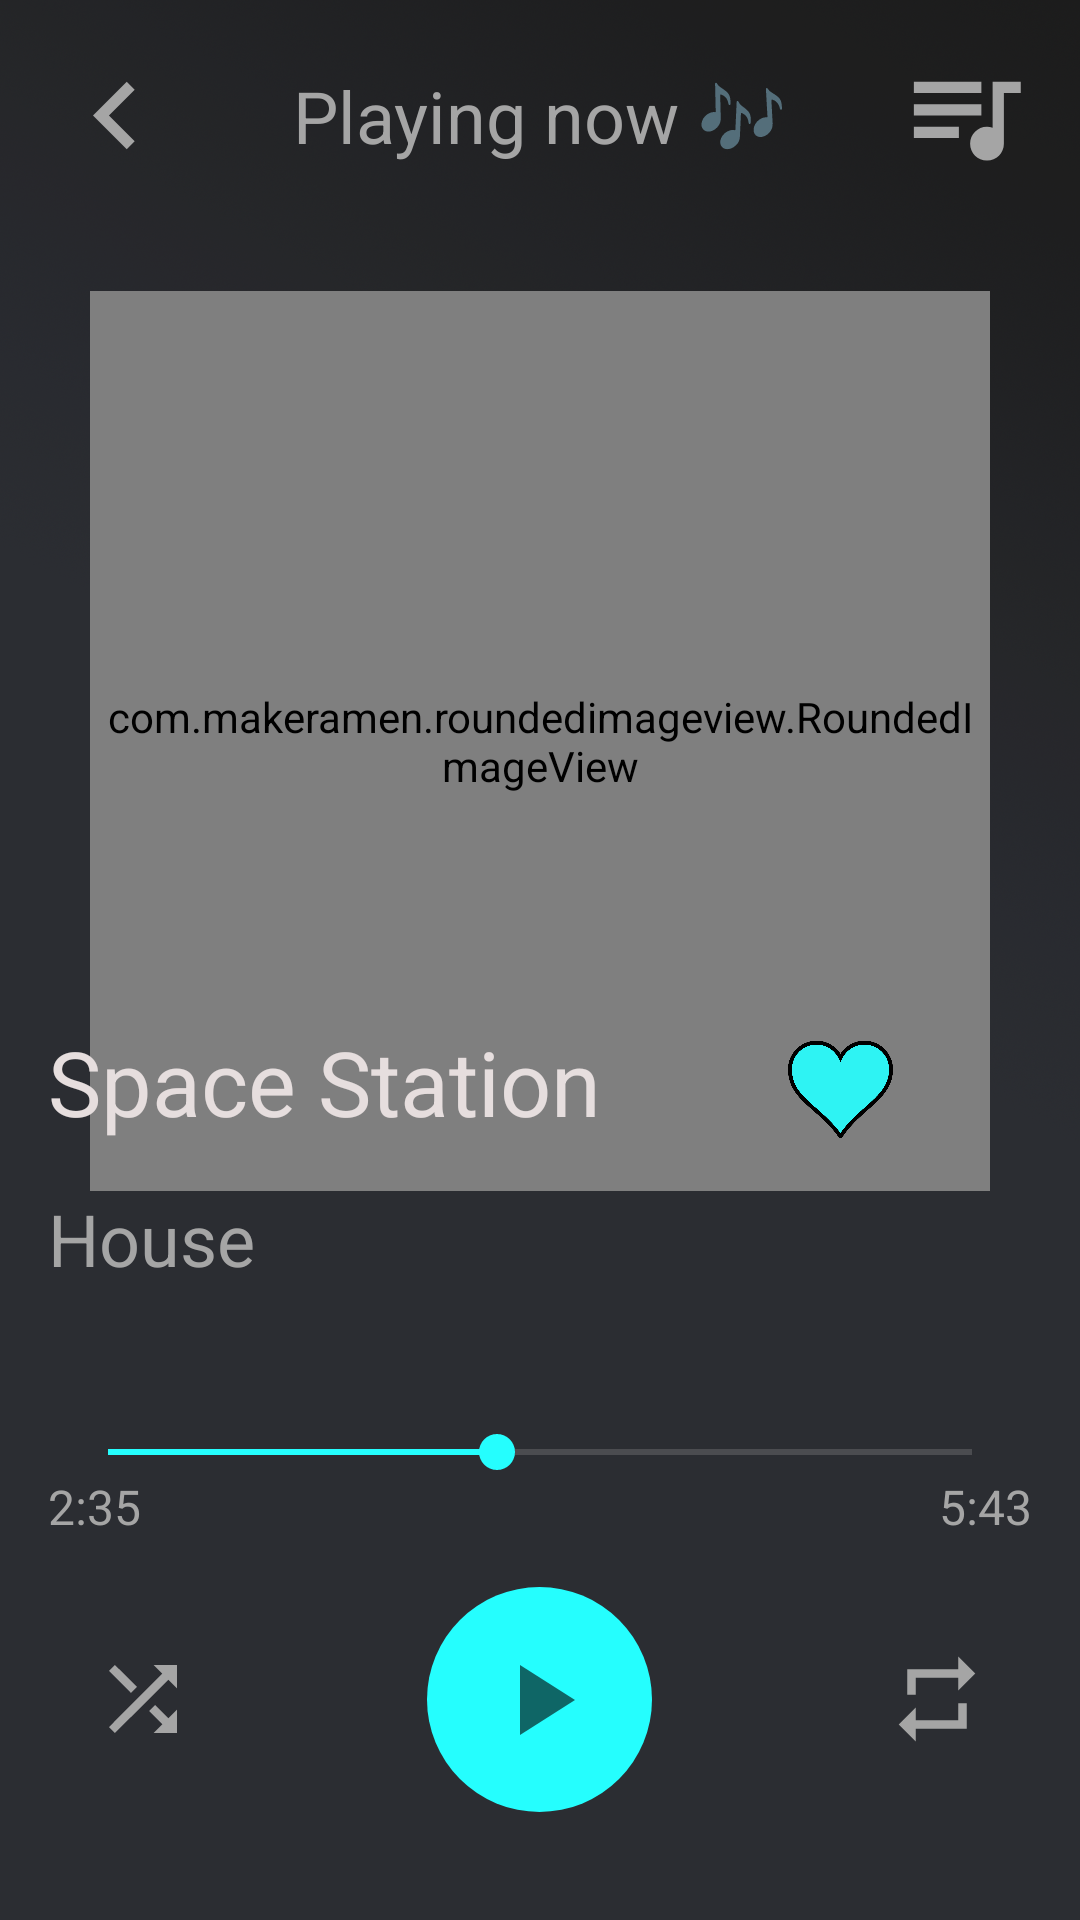

Here is an Android app screen rendered from its layout file. Give the layout XML and the strings, colors and styles it references.
<!-- AndroidManifest.xml: application theme Theme.Sound_app -->
<!-- res/layout/fragment_playing_sound_page.xml -->
<?xml version="1.0" encoding="utf-8"?>
<androidx.constraintlayout.widget.ConstraintLayout xmlns:android="http://schemas.android.com/apk/res/android"
    xmlns:app="http://schemas.android.com/apk/res-auto"
    xmlns:tools="http://schemas.android.com/tools"
    android:layout_width="match_parent"
    android:layout_height="match_parent"
    tools:context=".activities.MainActivity"
    android:background="@drawable/background">

    <LinearLayout
        android:id="@+id/tap_layout"
        android:layout_width="match_parent"
        android:layout_height="wrap_content"
        android:padding="16dp"
        android:gravity="center"
        app:layout_constraintEnd_toEndOf="parent"
        app:layout_constraintStart_toStartOf="parent"
        app:layout_constraintTop_toTopOf="parent">

        <ImageView
            android:layout_width="45dp"
            android:layout_height="45dp"

            android:src="@drawable/ic_chevron_left"/>

        <TextView
            android:layout_width="wrap_content"
            android:layout_height="wrap_content"
            android:layout_weight="1"
            android:text="Playing now 🎶"
            android:gravity="center"
            android:textColor="#A5A5A5"
            android:textSize="24dp"/>

        <ImageView
            android:layout_width="45dp"
            android:layout_height="45dp"
            android:src="@drawable/ic_queue_music"/>

    </LinearLayout>

    <com.makeramen.roundedimageview.RoundedImageView
        android:id="@+id/albom_image"
        android:layout_width="300dp"
        android:layout_height="300dp"
        android:layout_marginTop="20dp"
        android:src="@drawable/albom2"
        app:layout_constraintEnd_toEndOf="parent"
        app:layout_constraintStart_toStartOf="parent"
        app:layout_constraintTop_toBottomOf="@+id/tap_layout"
        app:riv_corner_radius="20dp"
        android:scaleType="centerCrop"/>

    <ImageView
        android:layout_width="35dp"
        android:layout_height="35dp"
        android:src="@drawable/hearton"
        app:layout_constraintBottom_toTopOf="@+id/textView2"
        app:layout_constraintEnd_toEndOf="parent"
        app:layout_constraintStart_toEndOf="@+id/textView3" />

    <TextView
        android:id="@+id/textView3"
        android:layout_width="wrap_content"
        android:layout_height="wrap_content"
        android:paddingStart="16dp"
        android:text="Space Station"
        android:textColor="#E6DEDE"
        android:textSize="30sp"
        app:layout_constraintBottom_toTopOf="@+id/textView2"
        app:layout_constraintStart_toStartOf="parent" />

    <TextView
        android:id="@+id/textView2"
        android:layout_width="wrap_content"
        android:layout_height="wrap_content"
        android:padding="16dp"
        android:layout_marginBottom="30dp"
        android:text="House"
        android:textColor="#A5A5A5"
        android:textSize="24sp"
        app:layout_constraintBottom_toTopOf="@+id/seekBar"
        app:layout_constraintStart_toStartOf="parent" />

    <SeekBar
        android:id="@+id/seekBar"
        android:layout_width="match_parent"
        android:layout_height="wrap_content"
        android:layout_margin="20dp"
        android:progress="45"
        android:progressTint="#25fefe"
        android:thumbTint="#25fefe"
        android:progressBackgroundTint="#A5A5A5"
        app:layout_constraintBottom_toTopOf="@+id/linearLayout"
        app:layout_constraintEnd_toEndOf="parent"
        app:layout_constraintStart_toStartOf="parent" />

    <TextView
        android:id="@+id/current_time"
        android:layout_width="wrap_content"
        android:layout_height="wrap_content"
        android:text="2:35"
        android:textSize="16sp"
        android:paddingStart="16dp"
        android:textColor="#A5A5A5"
        app:layout_constraintBottom_toTopOf="@+id/linearLayout"
        app:layout_constraintStart_toStartOf="parent" />

    <TextView
        android:id="@+id/total_time"
        android:layout_width="wrap_content"
        android:layout_height="wrap_content"
        android:text="5:43"
        android:textSize="16sp"
        android:paddingEnd="16dp"
        android:textColor="#A5A5A5"
        app:layout_constraintBottom_toTopOf="@+id/linearLayout"
        app:layout_constraintEnd_toEndOf="parent" />

    <LinearLayout
        android:id="@+id/linearLayout"
        android:layout_width="match_parent"
        android:layout_height="wrap_content"
        android:layout_marginBottom="20dp"
        android:gravity="center"
        android:padding="16dp"
        app:layout_constraintBottom_toBottomOf="parent"
        app:layout_constraintEnd_toEndOf="parent"
        app:layout_constraintStart_toStartOf="parent">

        <ImageView
            android:id="@+id/shuffle_button"
            android:layout_width="50dp"
            android:layout_height="50dp"
            android:layout_weight="1"
            android:padding="8dp"
            android:src="@drawable/ic_shuffle" />

        <ImageView
            android:id="@+id/previous_button"
            android:layout_width="50dp"
            android:layout_height="50dp"
            android:layout_weight="1"
            android:padding="4dp"
            android:src="@drawable/ic_fast_rewind" />

        <ImageButton
            android:id="@+id/play_button"
            android:layout_width="75dp"
            android:layout_height="75dp"
            android:background="@drawable/play_button"
            android:padding="12dp"
            android:src="@drawable/ic_play_arrow" />

        <ImageView
            android:id="@+id/next_button"
            android:layout_width="50dp"
            android:layout_height="50dp"
            android:layout_weight="1"
            android:padding="4dp"
            android:src="@drawable/ic_fast_forward" />

        <ImageView
            android:id="@+id/repeat_button"
            android:layout_width="50dp"
            android:layout_height="50dp"
            android:layout_weight="1"
            android:padding="8dp"
            android:src="@drawable/ic_repeat" />

    </LinearLayout>


</androidx.constraintlayout.widget.ConstraintLayout>
<!-- resources referenced by this layout -->
<resources>
  <!-- drawable background: png bitmap (drawable-v24, 574154 bytes) -->
  <!-- drawable hearton: png bitmap (drawable-v24, 28031 bytes) -->
  <!-- drawable ic_chevron_left (drawable-v24) -->
  <vector android:height="24dp" android:tint="#A5A5A5"
      android:viewportHeight="24" android:viewportWidth="24"
      android:width="24dp" xmlns:android="http://schemas.android.com/apk/res/android">
      <path android:fillColor="@android:color/white" android:pathData="M15.41,7.41L14,6l-6,6 6,6 1.41,-1.41L10.83,12z"/>
  </vector>
  <!-- drawable ic_play_arrow (drawable-v24) -->
  <vector xmlns:android="http://schemas.android.com/apk/res/android"
      android:width="40dp"
      android:height="40dp"
      android:viewportWidth="24"
      android:viewportHeight="24"
      android:tint="?attr/colorControlNormal">
    <path
        android:fillColor="@android:color/black"
        android:pathData="M8,5v14l11,-7z"/>
  </vector>
  <!-- drawable ic_queue_music (drawable-v24) -->
  <vector android:height="24dp" android:tint="#A5A5A5"
      android:viewportHeight="24" android:viewportWidth="24"
      android:width="24dp" xmlns:android="http://schemas.android.com/apk/res/android">
      <path android:fillColor="@android:color/white" android:pathData="M15,6L3,6v2h12L15,6zM15,10L3,10v2h12v-2zM3,16h8v-2L3,14v2zM17,6v8.18c-0.31,-0.11 -0.65,-0.18 -1,-0.18 -1.66,0 -3,1.34 -3,3s1.34,3 3,3 3,-1.34 3,-3L19,8h3L22,6h-5z"/>
  </vector>
  <!-- drawable ic_repeat (drawable-v24) -->
  <vector android:height="24dp" android:tint="#A5A5A5"
      android:viewportHeight="24" android:viewportWidth="24"
      android:width="24dp" xmlns:android="http://schemas.android.com/apk/res/android">
      <path android:fillColor="@android:color/white" android:pathData="M7,7h10v3l4,-4 -4,-4v3L5,5v6h2L7,7zM17,17L7,17v-3l-4,4 4,4v-3h12v-6h-2v4z"/>
  </vector>
  <!-- drawable ic_shuffle (drawable-v24) -->
  <vector android:height="24dp" android:tint="#A5A5A5"
      android:viewportHeight="24" android:viewportWidth="24"
      android:width="24dp" xmlns:android="http://schemas.android.com/apk/res/android">
      <path android:fillColor="@android:color/white" android:pathData="M10.59,9.17L5.41,4 4,5.41l5.17,5.17 1.42,-1.41zM14.5,4l2.04,2.04L4,18.59 5.41,20 17.96,7.46 20,9.5L20,4h-5.5zM14.83,13.41l-1.41,1.41 3.13,3.13L14.5,20L20,20v-5.5l-2.04,2.04 -3.13,-3.13z"/>
  </vector>
  <!-- drawable play_button (drawable-v24) -->
  <?xml version="1.0" encoding="utf-8"?>
  <shape xmlns:android="http://schemas.android.com/apk/res/android"
      android:shape="oval">
  
      <solid android:color="#25fefe"/>
  
  </shape>
  <style name="Theme.Sound_app" parent="Theme.MaterialComponents.DayNight.DarkActionBar">
          
          <item name="colorPrimary">@color/purple_500</item>
          <item name="colorPrimaryVariant">@color/purple_700</item>
          <item name="colorOnPrimary">@color/white</item>
          
          <item name="colorSecondary">@color/teal_200</item>
          <item name="colorSecondaryVariant">@color/teal_700</item>
          <item name="colorOnSecondary">@color/black</item>
          
          <item name="android:statusBarColor" tools:targetApi="l">?attr/colorPrimaryVariant</item>
          
      </style>
  <color name="purple_500">#FF6200EE</color>
  <color name="purple_700">#FF3700B3</color>
  <color name="white">#FFFFFFFF</color>
  
      //customized colors
  <color name="teal_200">#FF03DAC5</color>
  <color name="teal_700">#FF018786</color>
  <color name="black">#FF000000</color>
</resources>
